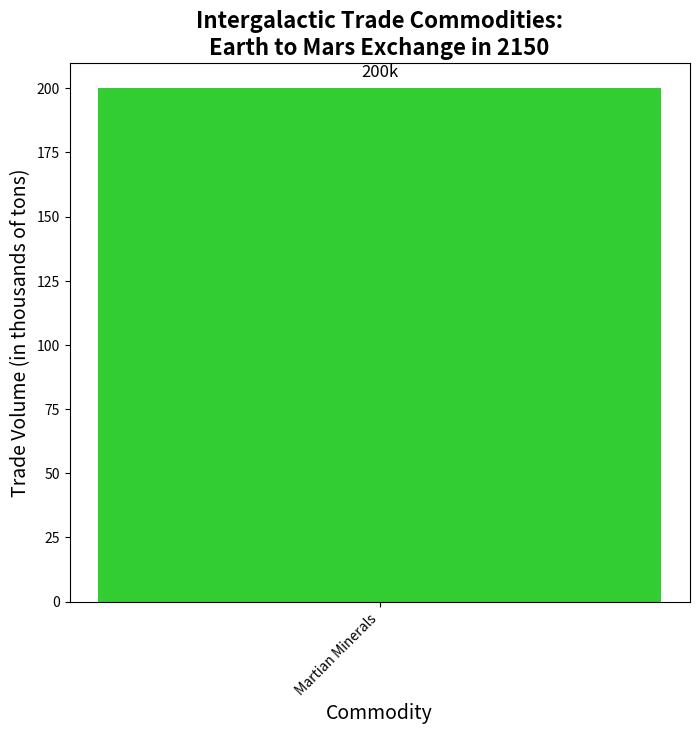

Write Python code to recreate this figure.
import matplotlib.pyplot as plt
import numpy as np

commodities = ['Martian Minerals']
trade_volumes = [200]

# Shuffled color for the bar
shuffled_colors = ['#32CD32']

fig, ax1 = plt.subplots(1, 1, figsize=(8, 7))
bars = ax1.bar(np.arange(len(commodities)), trade_volumes, color=shuffled_colors)

ax1.set_title('Intergalactic Trade Commodities:\nEarth to Mars Exchange in 2150', fontsize=16, fontweight='bold')
ax1.set_xlabel('Commodity', fontsize=14)
ax1.set_ylabel('Trade Volume (in thousands of tons)', fontsize=14)
ax1.set_xticks(np.arange(len(commodities)))
ax1.set_xticklabels(commodities, rotation=45, ha='right')

for bar in bars:
    yval = bar.get_height()
    ax1.text(bar.get_x() + bar.get_width() / 2, yval + 3, f'{yval}k', ha='center', va='bottom', fontsize=12)

plt.show()
